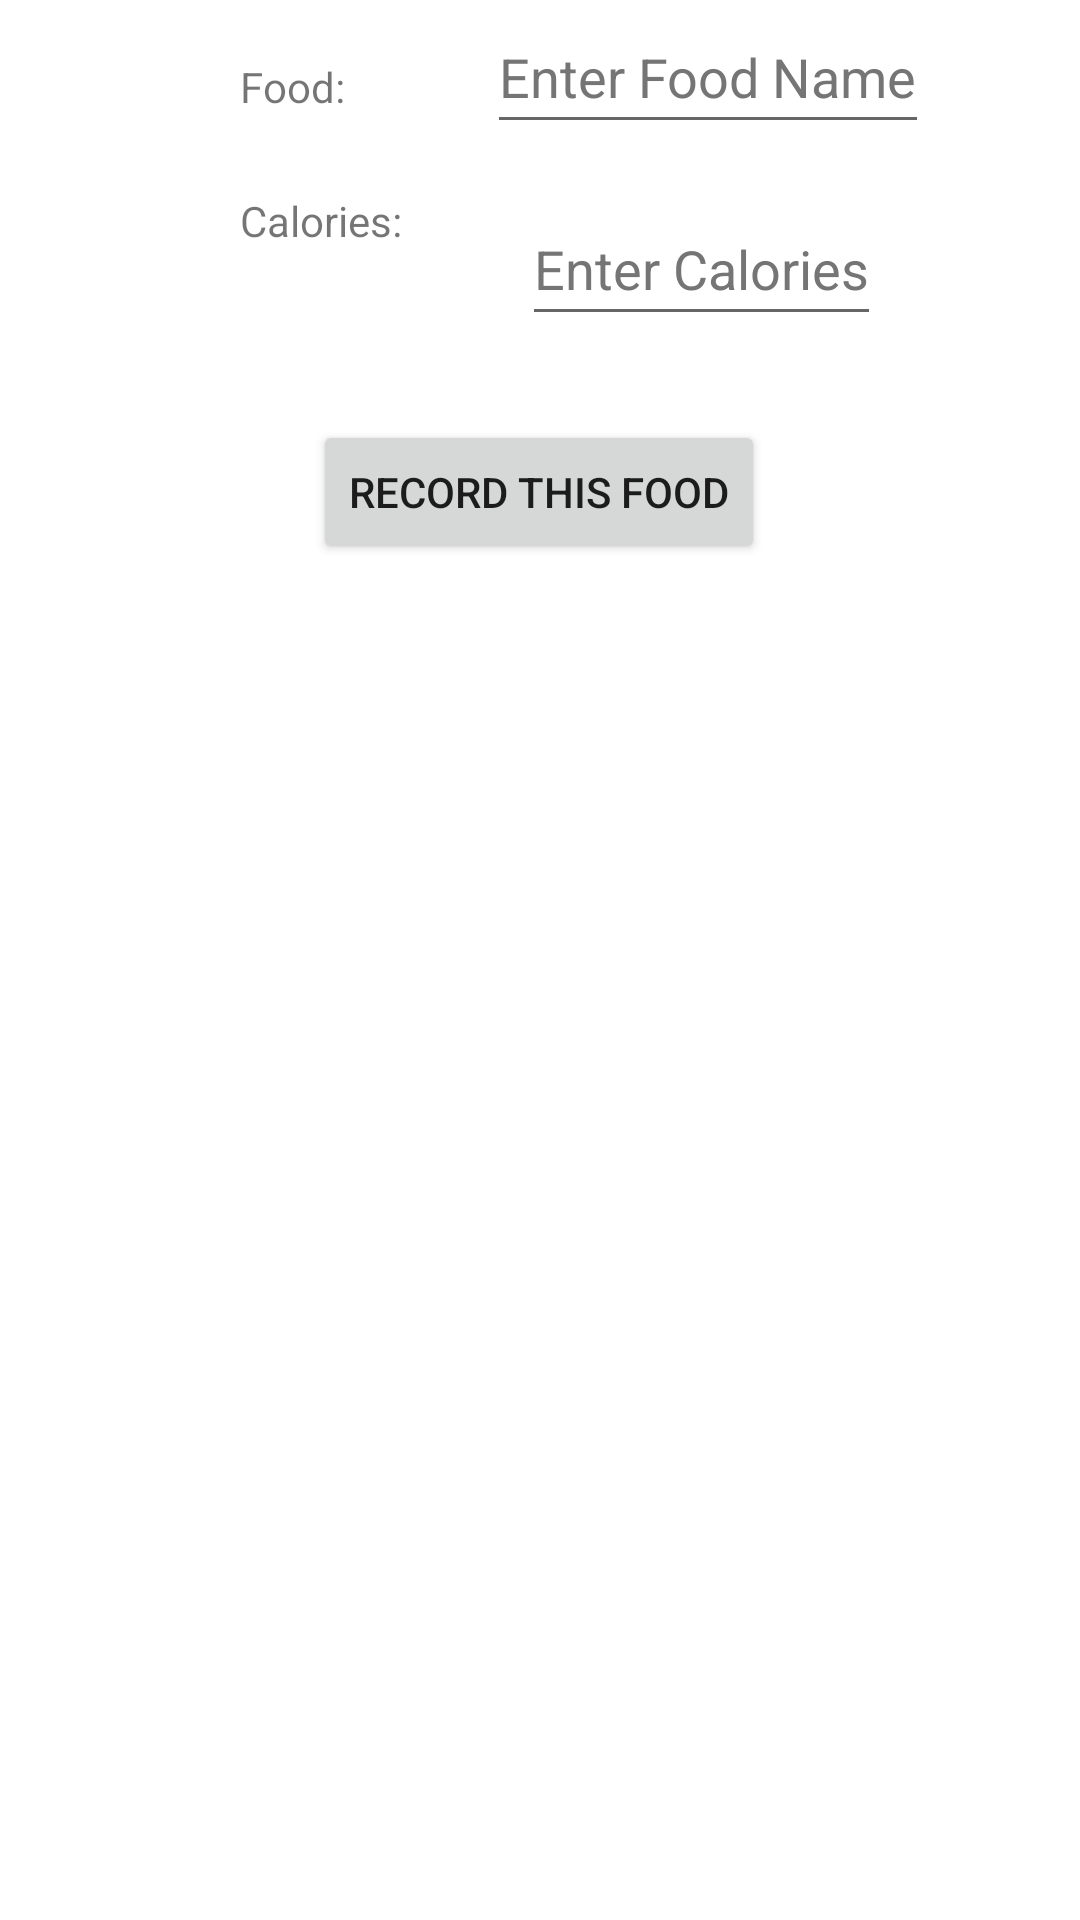

Write the Android layout XML for this screen, with the resource values it uses.
<!-- AndroidManifest.xml: application theme Theme.Bitfit56 -->
<!-- res/layout/activity_entry.xml -->
<?xml version="1.0" encoding="utf-8"?>
<androidx.constraintlayout.widget.ConstraintLayout xmlns:android="http://schemas.android.com/apk/res/android"
    xmlns:app="http://schemas.android.com/apk/res-auto"
    xmlns:tools="http://schemas.android.com/tools"
    android:layout_width="match_parent"
    android:layout_height="match_parent">

    <TextView
        android:id="@+id/foodLabel"
        android:layout_width="wrap_content"
        android:layout_height="wrap_content"
        android:layout_marginStart="80dp"
        android:text="@string/food"
        app:layout_constraintBottom_toBottomOf="@id/foodEntry"
        app:layout_constraintStart_toStartOf="parent"
        app:layout_constraintTop_toTopOf="parent"
        app:layout_constraintVertical_bias="0.666" />

    <EditText
        android:id="@+id/foodEntry"
        android:layout_width="wrap_content"
        android:layout_height="wrap_content"
        android:layout_marginStart="12dp"
        android:layout_marginTop="16dp"
        android:hint="@string/enter_food_name"
        android:minHeight="48dp"
        android:textColorHint="#757575"
        app:layout_constraintEnd_toEndOf="parent"
        app:layout_constraintHorizontal_bias="0.247"
        app:layout_constraintStart_toEndOf="@+id/caloriesEntryLabel"
        android:inputType="TODO"
        android:autofillHints="" />

    <TextView
        android:id="@+id/caloriesEntryLabel"
        android:layout_width="wrap_content"
        android:layout_height="wrap_content"
        android:layout_marginTop="16dp"
        android:text="@string/calories"
        app:layout_constraintStart_toStartOf="@id/foodLabel"
        app:layout_constraintTop_toBottomOf="@+id/foodEntry" />

    <EditText
        android:id="@+id/caloriesEntry"
        android:layout_width="wrap_content"
        android:layout_height="wrap_content"
        android:layout_marginStart="40dp"
        android:hint="@string/enter_calories"
        android:inputType="number"
        android:maxLength="5"
        android:minHeight="48dp"
        android:textColorHint="#757575"
        app:layout_constraintStart_toEndOf="@+id/caloriesEntryLabel"
        app:layout_constraintTop_toTopOf="@+id/caloriesEntryLabel"
        android:autofillHints="" />

    <Button
        android:id="@+id/submitButton"
        android:layout_width="wrap_content"
        android:layout_height="wrap_content"
        android:layout_marginTop="28dp"
        android:text="@string/record_this_food"
        app:layout_constraintEnd_toEndOf="parent"
        app:layout_constraintHorizontal_bias="0.498"
        app:layout_constraintStart_toStartOf="parent"
        app:layout_constraintTop_toBottomOf="@+id/caloriesEntry" />


</androidx.constraintlayout.widget.ConstraintLayout>
<!-- resources referenced by this layout -->
<resources>
  <string name="calories">Calories:</string>
  <string name="enter_calories">Enter Calories</string>
  <string name="enter_food_name">Enter Food Name</string>
  <string name="food">Food:</string>
  <string name="record_this_food">Record This Food</string>
  <style name="Theme.Bitfit56" parent="Theme.MaterialComponents.DayNight.DarkActionBar">
          
          <item name="colorPrimary">@color/purple_500</item>
          <item name="colorPrimaryVariant">@color/purple_700</item>
          <item name="colorOnPrimary">@color/white</item>
          
          <item name="colorSecondary">@color/teal_200</item>
          <item name="colorSecondaryVariant">@color/teal_700</item>
          <item name="colorOnSecondary">@color/black</item>
          
          <item name="android:statusBarColor" tools:targetApi="l">?attr/colorPrimaryVariant</item>
          
      </style>
  <!-- not gathered from this repository: default colours our renderer supplied (Android Studio template values) -->
  <color name="purple_500">#FF6200EE</color>
  <color name="purple_700">#FF3700B3</color>
  <color name="teal_200">#FF03DAC5</color>
  <color name="teal_700">#FF018786</color>
  <color name="black">#FF000000</color>
  <color name="white">#FFFFFFFF</color>
</resources>
